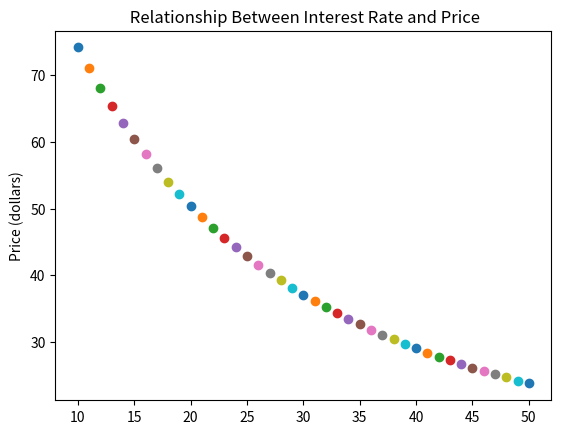

This chart was generated by the following Python code:
#!/usr/bin/env python3
# -*- coding: utf-8 -*-
"""
Created on Fri Feb 28 23:10:01 2020

@author: matthewjalnos
"""
import matplotlib.pyplot as plt
import pandas as pd

# function to return the stock price at the end of a time period
# given all determining parameters
# param dividend - initial dividend value
# param payInterval - time between payments, in years
# param cRatio - common ratio as a percent
# param irRate - interest rate as a percent
# param stockLength - the duration of the hold on the stock
def stockprice(dividend, payInterval, cRatio, irRate, stockLength):
    #variable to hold the price of the stock
    totalPrice = 0
    intervalInt = 1  # scaling # payments

    rPayInterval = 1 / payInterval
    numPayments = int(stockLength * rPayInterval)  # the # of payments
    interest = (1 + irRate / 100)  # convert interest from percent to modifier
    commonR = (1 + cRatio / 100)  # convert common ratio from percent to modifier

    # loop through each payment and add the total price
    for i in range(1, numPayments+1, intervalInt):
        totalPrice = totalPrice + dividend * (commonR ** (i-1) / (interest ** float(i*payInterval)))

    # return rounded price
    return round(totalPrice, 2)


print(stockprice(5, 0.5, 2, 4, 10))

# function to print the graph of price vs interest ratio
# when holding the other params constant
# param lowerIR - the lowest interest rate to be calculated (percent)
# param upperIR - the highest interest rate to be calculated (percent)
# param dividend - initial dividend value
# param payInterval - time between payments, in years
# param commonRatio - common ratio as a percent
# param irRate - interest rate as a percent
# param stockLength - the duration of the hold on the stock
def graphIR(lowerIR, upperIR, dividend, payInterval, commonRatio, stockLength):
    # loop through all potential interest rates (0-100) and plot the values
    for i in range(lowerIR, upperIR+1, 1):
        graphValue = stockprice(dividend, payInterval, commonRatio, i, stockLength)
        plt.plot(i, graphValue,'-o')  # x-axis, then y-axisplt.xlabel('Interest Rate (percent)')  # labels x-axis
    plt.ylabel('Price (dollars)')  # labels y-axis
    plt.title(' Relationship Between Interest Rate and Price')  # title
    return (plt.show())

graphIR(10,50,5, 0.5, 2, 10)

# function to print the graph of Price vs Dividend
# when holding the other params constant
# param lowerDiv - lowest dividend to be calculated
# param upperDiv - highest dividend to be calculated
# param payInterval - time between payments, in years
# param commonRatio - common ratio as a percent
# param irRate - interest rate as a percent
# param stockLength - the duration of the hold on the stock
def graphDividend(lowerDiv,upperDiv, payInterval, commonRatio, irRate, stockLength):
    # loop through each dividend (0-upperDiv) and plot the values
    for i in range(lowerDiv, upperDiv+1, 1):
        graphValue = stockprice(i, payInterval, commonRatio, irRate, stockLength)
        plt.plot(i, graphValue, '-o')  # x-axis, then y-axis
    plt.xlabel('Initial Dividend Value (dollars)')  # labels x-axis
    plt.ylabel('Price (dollars)')  # labels y-axis
    plt.title(' Relationship Between Initial Dividend Value and Price')  # title
    plt.xticks(range(lowerDiv, upperDiv + 1))
    return (plt.show())

#graphDividend(70,100,0.5,2,4,10)

# function to print the graph of Price vs Pay Interval
# when holding the other params constant
# param lowerInt - shortest pay duration to be calculated
# param upperInt - longest pay duration to be calculated
# param dividend - initial dividend value
# param commonRatio - common ratio as a percent
# param irRate - interest rate as a percent
# param stockLength - the duration of the hold on the stock
def graphInterval(lowerInterval,upperInterval, dividend, commonRatio, irRate, stockLength):
    # converts the pay interval to smaller chunks to loop through
    # DO NOT INCREASE THIS VALUE ABOVE 24 OR THE CODE BREAKS
    conversionMult = 100
    upperInter = int(upperInterval * conversionMult)+1
    lowerInter = int(lowerInterval * conversionMult)
    # loop through all potential intervals (1-upperInt) and plot the values
    for i in range(lowerInter, upperInter+1, 1):
        convertedInt = float(i/conversionMult)
        graphValue = stockprice(dividend, convertedInt, commonRatio, irRate, stockLength)
        plt.plot(convertedInt, graphValue, '-o')  # x-axis, then y-axis
    plt.xlabel('Time Between Dividends (years)')  # labels x-axis
    plt.ylabel('Price (dollars)')  # labels y-axis
    plt.title(' Relationship Between Pay Period and Price')  # title
    #plt.xticks(range(lowerInter, upperInter + 1))
    return (plt.show())

#graphInterval(0.10,0.55,5,2,4,10)

# function to print the graph of Price vs Common Ratio
# when holding the other params constant
# param lowerCR - the lowest pay ratio to be calculated
# param upperCR - the highest pay ratio to be calculated
# param dividend - initial dividend value
# param payInterval - time between payments, in years
# param irRate - interest rate as a percent
# param stockLength - the duration of the hold on the stock
def graphCommonRatio(lowerCR,upperCR, dividend, payInterval, irRate, stockLength):

    # loop through each dividend (0-upperCR) and plot the valued
    for i in range(lowerCR, upperCR+1, 1):
        graphValue = stockprice(dividend, payInterval, i, irRate, stockLength)
        plt.plot(i, graphValue, '-o')  # x-axis, then y-axis
    plt.xlabel('Common Ratio')  # labels x-axis
    plt.ylabel('Price (dollars)')  # labels y-axis
    plt.title(' Relationship Between Common Ratio and Price')  # title
    #plt.xticks(range(lowerCR, upperCR + 1))
    return (plt.show())

#graphCommonRatio(-40,4,500,0.5,4,10)

# function to print the graph of Price vs Stock Length
# when holding the other params constant
# param lowerSL - the shortest stock duration to be calculated
# param upperSL - the longest stock duration to be calculated
# param dividend - initial dividend value
# param payInterval - time between payments, in years
# param cRatio - common ratio as a percent
# param irRate - interest rate as a percent
def graphStockLength(lowerSL,upperSL, dividend, payInterval, cRatio, irRate):
    # loop through each dividend (0-upperSL) and plot the valued
    for i in range(lowerSL, upperSL+1, 1):
        graphValue = stockprice(dividend, payInterval, cRatio, irRate, i)
        plt.plot(i, graphValue, '-o')  # x-axis, then y-axis
    plt.xlabel('Length of Stock (years)')  # labels x-axis
    plt.ylabel('Price (dollars)')  # labels y-axis
    plt.title(' Relationship Between Length of Stock and Price')  # title
    return (plt.show())

#graphStockLength(90,100,5,0.5,2,4)
